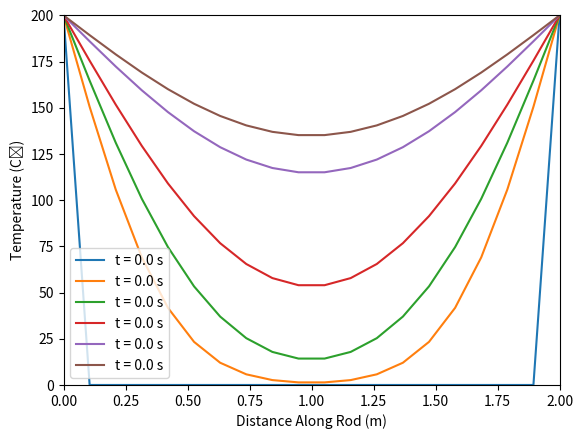

The matplotlib source for this figure:
import numpy as np
from matplotlib import pyplot

length = 2
# Thermal conductivity, in W / (m K)
# air = 0.026
# water = 0.592
# concrete = 0.92
# copper = 384.1
# aluminum alloy = 126.4
# iron = 80
k = 100
temp_left = 200
temp_right = 200

total_time = 0.5

dx = .1
x_size = int(length / dx)
x_vec = np.linspace(0, length, x_size)

dt = .00001
t_size = int(total_time/dt)
t_vec = np.linspace(0, total_time, t_size)

u = np.zeros([t_size, x_size])

r = k * dt / (dx * dx)
time_points = [0, 0.0005,  0.001, 0.002, 0.004, 0.005]

print(r)
#CFL condition to check stability
if r <= 0.5:
    u[:, 0] = temp_left
    u[:, -1] = temp_right

    y_min = 0
    y_max = max(temp_left, temp_right)
    x_min = 0
    x_max = length
    pyplot.ylim([y_min, y_max])
    pyplot.xlim([x_min, x_max])

    for t in range(len(t_vec) - 1):
        for x in range(1, len(x_vec) - 1):
            u[t + 1, x] = r * (u[t, x + 1] - 2 * u[t, x] + u[t, x - 1]) + u[t, x]

        # pyplot.plot(x_vec, u[t], 'blue')
        # pyplot.pause(.0001)
        # pyplot.cla()
        # pyplot.ylim([y_min, y_max])
        # pyplot.xlim([x_min, x_max])
        # print(f"t={t * dt}")


    # Plot temperature distribution at specific times on the same graph
    for time in time_points:
        time_index = int(time / dt)
        pyplot.plot(x_vec, u[time_index], label=f't = {time:.1f} s')
    
    pyplot.ylabel("Temperature (C˚)")
    pyplot.xlabel("Distance Along Rod (m)")
    pyplot.ylim([y_min, y_max])
    pyplot.xlim([x_min, x_max])
    pyplot.legend()
    pyplot.show()
    